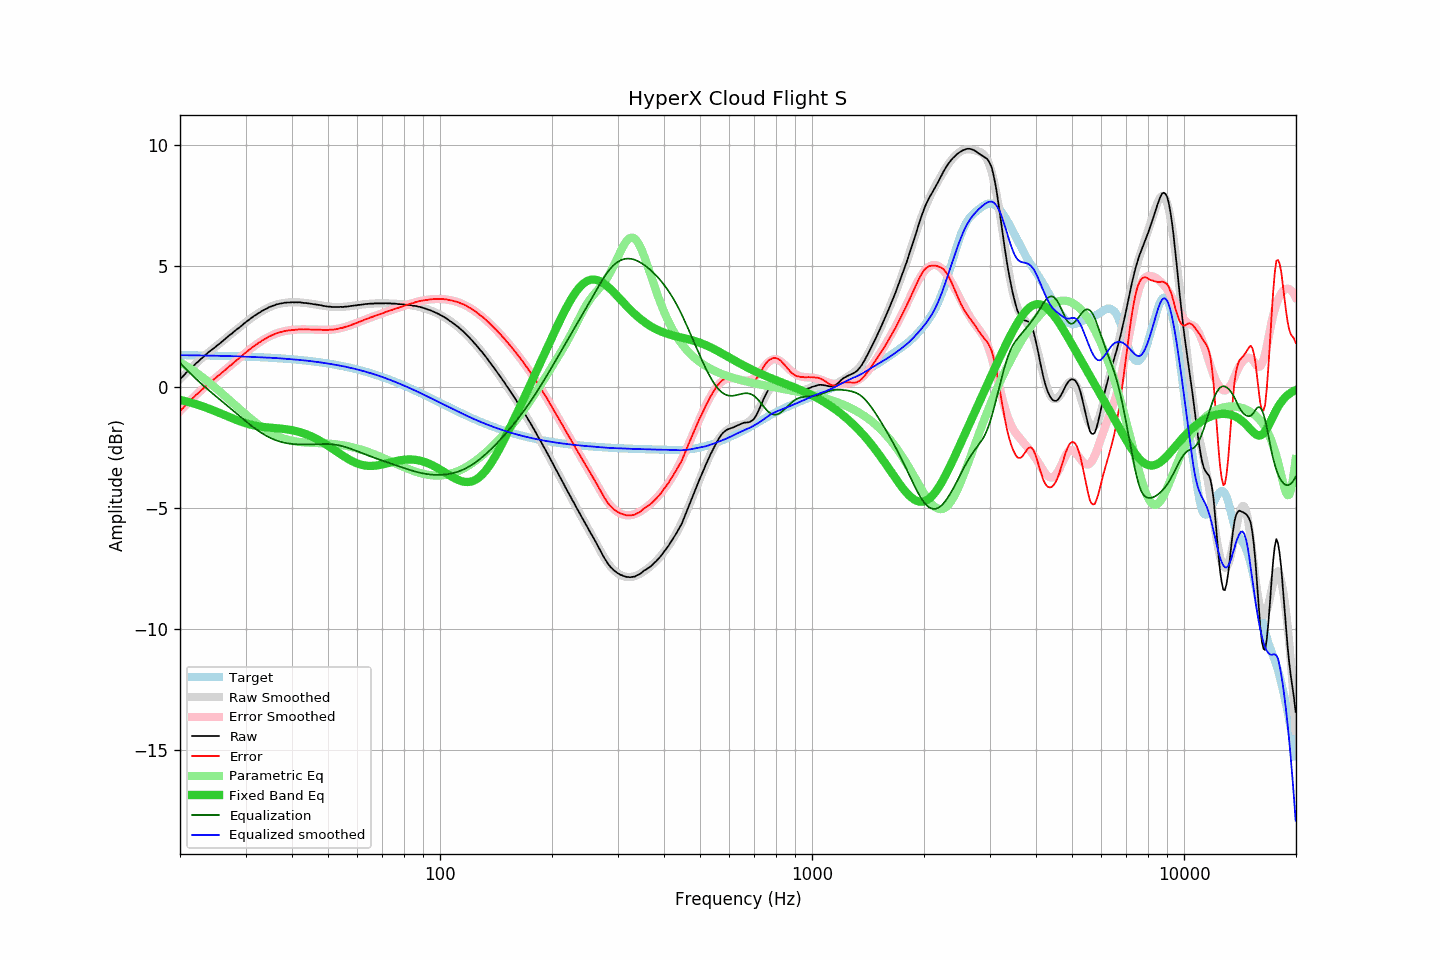

Data behind this chart, as committed beside it:
frequency, raw, error, smoothed, error_smoothed, equalization, parametric_eq, equalized_raw, equalized_smoothed, target
20.00, 0.31, -1.01, 0.31, -1.00, 1.00, -0.53, 1.30, 1.31, 1.31
20.20, 0.39, -0.93, 0.38, -0.93, 0.93, -0.55, 1.31, 1.31, 1.31
20.40, 0.45, -0.86, 0.45, -0.86, 0.86, -0.56, 1.30, 1.31, 1.31
20.61, 0.53, -0.79, 0.52, -0.79, 0.79, -0.58, 1.31, 1.31, 1.31
20.81, 0.60, -0.71, 0.59, -0.72, 0.72, -0.60, 1.32, 1.31, 1.31
21.02, 0.66, -0.65, 0.65, -0.65, 0.65, -0.62, 1.31, 1.31, 1.31
21.23, 0.73, -0.58, 0.72, -0.59, 0.59, -0.63, 1.31, 1.31, 1.31
21.44, 0.79, -0.52, 0.78, -0.52, 0.52, -0.65, 1.31, 1.31, 1.31
21.66, 0.85, -0.46, 0.85, -0.46, 0.46, -0.67, 1.30, 1.31, 1.31
21.87, 0.91, -0.40, 0.91, -0.39, 0.39, -0.69, 1.30, 1.30, 1.30
22.09, 0.98, -0.33, 0.97, -0.33, 0.33, -0.71, 1.31, 1.30, 1.30
22.31, 1.03, -0.27, 1.03, -0.27, 0.27, -0.73, 1.30, 1.30, 1.30
22.54, 1.09, -0.22, 1.09, -0.21, 0.21, -0.76, 1.29, 1.30, 1.30
22.76, 1.16, -0.14, 1.15, -0.15, 0.15, -0.78, 1.30, 1.30, 1.30
22.99, 1.21, -0.09, 1.21, -0.09, 0.09, -0.80, 1.29, 1.30, 1.30
23.22, 1.27, -0.03, 1.27, -0.03, 0.03, -0.82, 1.30, 1.30, 1.30
23.45, 1.33, 0.03, 1.33, 0.03, -0.03, -0.85, 1.30, 1.30, 1.30
23.69, 1.39, 0.09, 1.38, 0.09, -0.09, -0.87, 1.30, 1.29, 1.30
23.92, 1.45, 0.15, 1.44, 0.14, -0.14, -0.90, 1.30, 1.29, 1.29
24.16, 1.50, 0.20, 1.49, 0.20, -0.20, -0.92, 1.30, 1.29, 1.29
24.40, 1.55, 0.26, 1.55, 0.26, -0.26, -0.95, 1.29, 1.29, 1.29
24.65, 1.60, 0.31, 1.60, 0.31, -0.31, -0.97, 1.29, 1.29, 1.29
24.89, 1.65, 0.36, 1.65, 0.37, -0.37, -1.00, 1.28, 1.29, 1.29
25.14, 1.71, 0.42, 1.71, 0.42, -0.42, -1.03, 1.29, 1.29, 1.29
25.39, 1.76, 0.47, 1.76, 0.48, -0.48, -1.06, 1.28, 1.28, 1.29
25.65, 1.81, 0.52, 1.82, 0.53, -0.53, -1.08, 1.27, 1.28, 1.28
25.91, 1.87, 0.58, 1.87, 0.59, -0.59, -1.11, 1.28, 1.28, 1.28
26.16, 1.92, 0.64, 1.92, 0.64, -0.64, -1.14, 1.27, 1.28, 1.28
26.43, 1.98, 0.70, 1.98, 0.70, -0.70, -1.17, 1.28, 1.28, 1.28
26.69, 2.04, 0.76, 2.03, 0.75, -0.75, -1.20, 1.28, 1.28, 1.28
26.96, 2.09, 0.81, 2.08, 0.81, -0.81, -1.22, 1.28, 1.27, 1.28
27.23, 2.15, 0.87, 2.14, 0.87, -0.87, -1.25, 1.28, 1.27, 1.27
27.50, 2.19, 0.91, 2.19, 0.92, -0.92, -1.28, 1.26, 1.27, 1.27
27.77, 2.25, 0.98, 2.25, 0.98, -0.98, -1.31, 1.27, 1.27, 1.27
28.05, 2.31, 1.04, 2.30, 1.03, -1.03, -1.33, 1.27, 1.27, 1.27
28.33, 2.36, 1.09, 2.36, 1.09, -1.09, -1.36, 1.27, 1.26, 1.27
28.62, 2.41, 1.14, 2.41, 1.15, -1.15, -1.39, 1.26, 1.26, 1.26
28.90, 2.46, 1.20, 2.46, 1.20, -1.20, -1.41, 1.25, 1.26, 1.26
29.19, 2.51, 1.25, 2.52, 1.26, -1.26, -1.43, 1.25, 1.26, 1.26
29.48, 2.57, 1.31, 2.57, 1.31, -1.31, -1.46, 1.25, 1.26, 1.26
29.78, 2.63, 1.37, 2.62, 1.37, -1.37, -1.48, 1.26, 1.25, 1.25
30.08, 2.68, 1.42, 2.67, 1.42, -1.42, -1.50, 1.25, 1.25, 1.25
30.38, 2.73, 1.48, 2.73, 1.48, -1.48, -1.52, 1.25, 1.25, 1.25
30.68, 2.78, 1.53, 2.78, 1.53, -1.53, -1.54, 1.25, 1.25, 1.25
30.99, 2.83, 1.58, 2.83, 1.58, -1.58, -1.56, 1.24, 1.24, 1.24
31.30, 2.88, 1.63, 2.87, 1.63, -1.63, -1.57, 1.24, 1.24, 1.24
31.61, 2.93, 1.69, 2.92, 1.68, -1.68, -1.59, 1.24, 1.24, 1.24
31.93, 2.97, 1.73, 2.97, 1.73, -1.73, -1.60, 1.24, 1.24, 1.24
32.24, 3.01, 1.77, 3.01, 1.78, -1.78, -1.61, 1.23, 1.23, 1.23
32.57, 3.06, 1.83, 3.05, 1.82, -1.82, -1.62, 1.23, 1.23, 1.23
32.89, 3.09, 1.86, 3.09, 1.87, -1.87, -1.63, 1.22, 1.23, 1.23
33.22, 3.14, 1.91, 3.13, 1.91, -1.91, -1.64, 1.23, 1.22, 1.22
33.55, 3.17, 1.95, 3.17, 1.95, -1.95, -1.65, 1.22, 1.22, 1.22
33.89, 3.21, 1.99, 3.21, 1.99, -1.99, -1.66, 1.22, 1.22, 1.22
34.23, 3.24, 2.02, 3.24, 2.03, -2.03, -1.67, 1.21, 1.21, 1.21
34.57, 3.28, 2.07, 3.27, 2.06, -2.06, -1.67, 1.21, 1.21, 1.21
34.92, 3.31, 2.10, 3.30, 2.10, -2.10, -1.68, 1.21, 1.21, 1.21
35.27, 3.33, 2.12, 3.33, 2.13, -2.13, -1.69, 1.20, 1.20, 1.20
35.62, 3.36, 2.16, 3.36, 2.16, -2.16, -1.69, 1.20, 1.20, 1.20
35.97, 3.38, 2.18, 3.38, 2.18, -2.18, -1.70, 1.19, 1.19, 1.19
... 635 more rows
